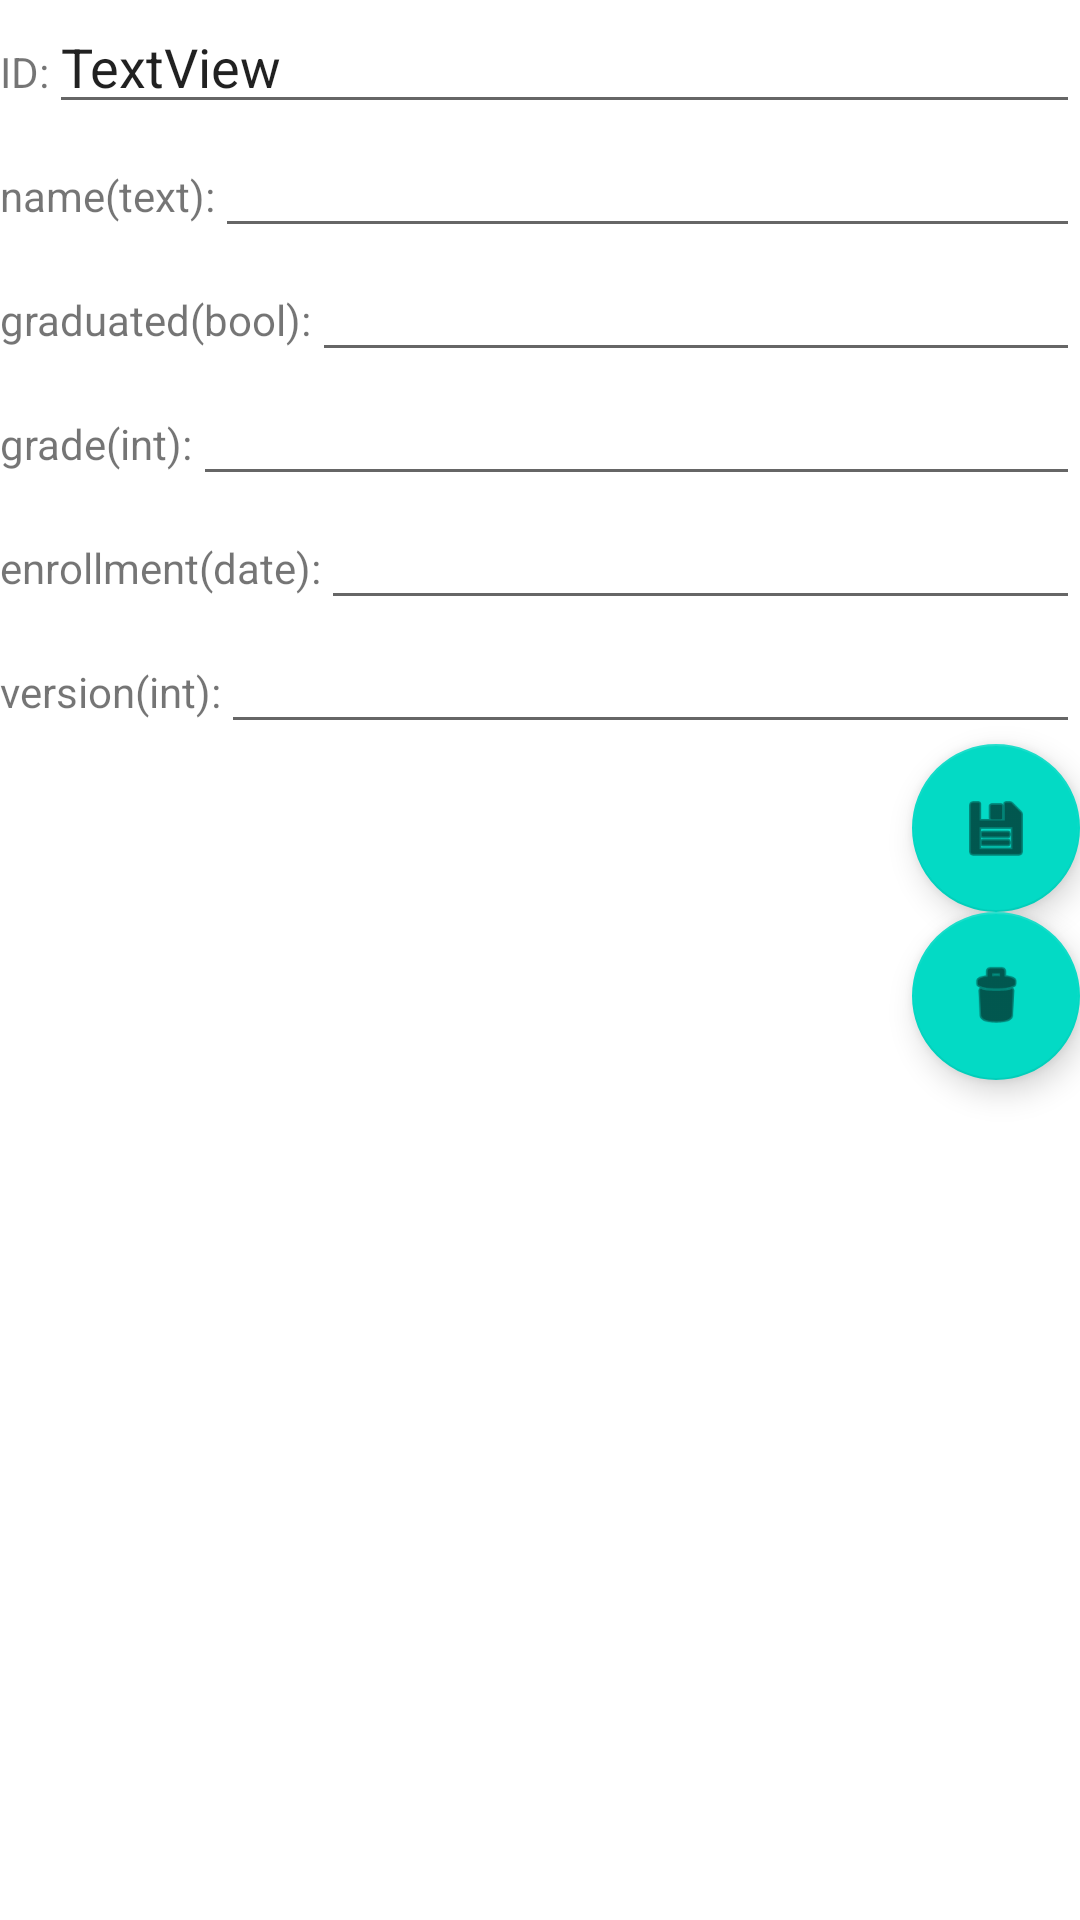

The Android layout XML behind this screen, and the referenced resources:
<!-- AndroidManifest.xml: application theme Theme.Tema -->
<!-- res/layout/fragment_student_edit.xml -->
<?xml version="1.0" encoding="utf-8"?>
<FrameLayout xmlns:android="http://schemas.android.com/apk/res/android"
    xmlns:app="http://schemas.android.com/apk/res-auto"
    xmlns:tools="http://schemas.android.com/tools"
    android:layout_width="match_parent"
    android:layout_height="match_parent"
    tools:context=".todo.student.StudentEditFragment">

    <ProgressBar
        android:id="@+id/progress"
        android:layout_width="match_parent"
        android:layout_height="wrap_content"
        android:indeterminate="true"
        android:visibility="gone" />


    <LinearLayout
        android:layout_width="match_parent"
        android:layout_height="match_parent"
        android:orientation="vertical">

        <LinearLayout
            android:orientation="horizontal"
            android:layout_width="fill_parent"
            android:layout_height="wrap_content">
            <TextView
                android:layout_width="wrap_content"
                android:layout_height="wrap_content"
                android:text="@string/student_id"/>

            <EditText
                android:id="@+id/student_id"
                android:layout_width="match_parent"
                android:layout_height="wrap_content"
                android:text="TextView" />
        </LinearLayout>

        <LinearLayout
            android:orientation="horizontal"
            android:layout_width="fill_parent"
            android:layout_height="wrap_content">
            <TextView
                android:layout_width="wrap_content"
                android:layout_height="wrap_content"
                android:text="@string/student_name"/>

            <EditText
                android:id="@+id/student_name"
                android:layout_width="match_parent"
                android:layout_height="wrap_content"
                android:text="" />
        </LinearLayout>


        <LinearLayout
            android:orientation="horizontal"
            android:layout_width="fill_parent"
            android:layout_height="wrap_content">
            <TextView
                android:layout_width="wrap_content"
                android:layout_height="wrap_content"
                android:text="@string/student_graduated"/>

            <EditText
                android:id="@+id/student_graduated"
                android:layout_width="match_parent"
                android:layout_height="wrap_content"
                android:text="" />
        </LinearLayout>

        <LinearLayout
            android:orientation="horizontal"
            android:layout_width="fill_parent"
            android:layout_height="wrap_content">
            <TextView
                android:layout_width="wrap_content"
                android:layout_height="wrap_content"
                android:text="@string/student_grade"/>

            <EditText
                android:id="@+id/student_grade"
                android:layout_width="match_parent"
                android:layout_height="wrap_content"
                android:ems="10"
                android:inputType="number" />
        </LinearLayout>


        <LinearLayout
            android:orientation="horizontal"
            android:layout_width="fill_parent"
            android:layout_height="wrap_content">
            <TextView
                android:layout_width="wrap_content"
                android:layout_height="wrap_content"
                android:text="@string/student_enrollment"/>

            <EditText
                android:id="@+id/student_enrollment"
                android:layout_width="match_parent"
                android:layout_height="wrap_content"
                android:ems="10"
                android:inputType="time" />
        </LinearLayout>

        <LinearLayout
            android:orientation="horizontal"
            android:layout_width="fill_parent"
            android:layout_height="wrap_content">
            <TextView
                android:layout_width="wrap_content"
                android:layout_height="wrap_content"
                android:text="@string/student_version"/>

            <EditText
                android:id="@+id/student_version"
                android:layout_width="match_parent"
                android:layout_height="wrap_content"
                android:ems="10"
                android:inputType="number" />
        </LinearLayout>


        <com.google.android.material.floatingactionbutton.FloatingActionButton
            android:id="@+id/fab_save"
            android:layout_width="wrap_content"
            android:layout_height="wrap_content"
            android:layout_gravity="bottom|end"
            android:layout_margin="@dimen/fab_margin"
            app:srcCompat="@android:drawable/ic_menu_save" />

        <com.google.android.material.floatingactionbutton.FloatingActionButton
            android:id="@+id/fab_delete"
            android:layout_width="94dp"
            android:layout_height="wrap_content"
            android:layout_gravity="bottom|end"
            android:layout_margin="@dimen/fab_margin"
            app:srcCompat="@android:drawable/ic_menu_delete" />




    </LinearLayout>

</FrameLayout>
<!-- resources referenced by this layout -->
<resources>
  <string name="student_enrollment">enrollment(date): </string>
  <string name="student_grade">grade(int): </string>
  <string name="student_graduated">graduated(bool): </string>
  <string name="student_id">ID: </string>
  <string name="student_name">name(text): </string>
  <string name="student_version">version(int): </string>
  <style name="Theme.Tema" parent="Theme.MaterialComponents.DayNight.DarkActionBar">
          
          <item name="colorPrimary">@color/purple_500</item>
          <item name="colorPrimaryVariant">@color/purple_700</item>
          <item name="colorOnPrimary">@color/white</item>
          
          <item name="colorSecondary">@color/teal_200</item>
          <item name="colorSecondaryVariant">@color/teal_700</item>
          <item name="colorOnSecondary">@color/black</item>
          
          <item name="android:statusBarColor" tools:targetApi="l">?attr/colorPrimaryVariant</item>
          
      </style>
  <color name="purple_500">#FF6200EE</color>
  <color name="purple_700">#FF3700B3</color>
  <color name="white">#FFFFFFFF</color>
  <color name="teal_200">#FF03DAC5</color>
  <color name="teal_700">#FF018786</color>
  <color name="black">#FF000000</color>
</resources>
